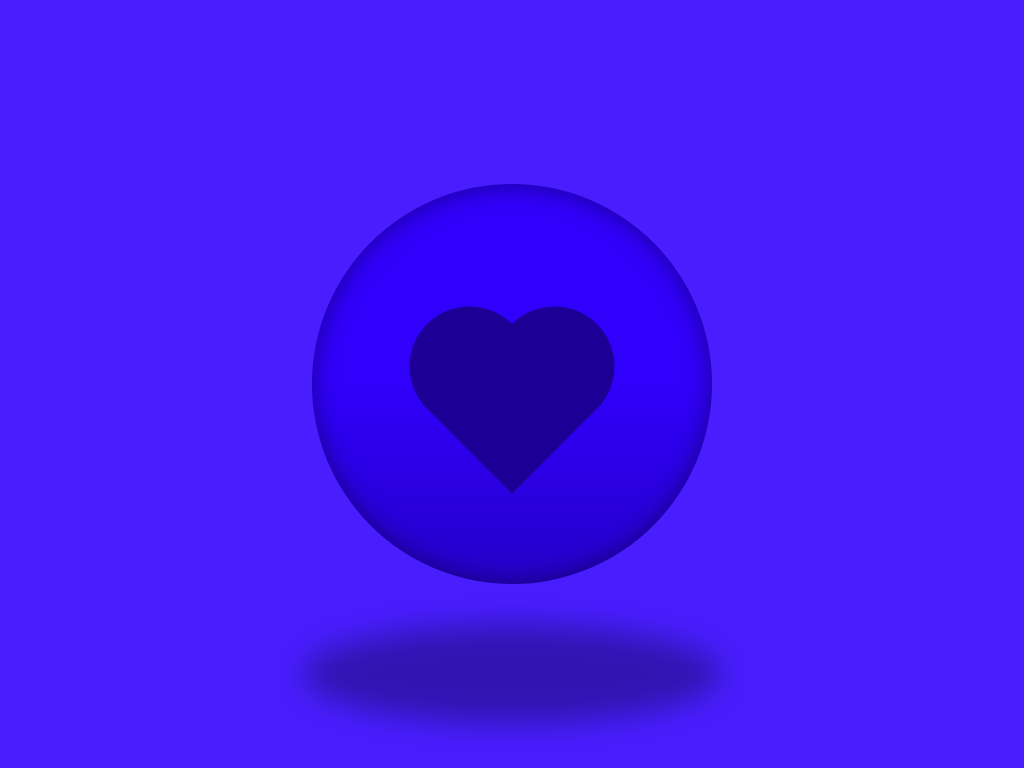

Reproduce this picture with HTML and CSS.

<!-- file: index.html -->
<!DOCTYPE html>
<html lang="en">
  <head>
    <meta charset="UTF-8" />
    <meta http-equiv="X-UA-Compatible" content="IE=edge" />
    <meta name="viewport" content="width=device-width, initial-scale=1.0" />
    <link rel="stylesheet" href="style.css" />
    <title>Heart</title>
  </head>
  <body>
    <figure class="sphere3D">
      <div class="sphere">
        <div class="heart">
          <div class="block block--first"></div>
          <div class="block block--second"></div>
          <div class="block block--third"></div>
        </div>
      </div>
      <div class="shadow"></div>
    </figure>
  </body>
</html>


/* file: style.css */
* {
  margin: 0;
  padding: 0;
  box-sizing: border-box;
}

body {
  background: #481eff;
  min-height: 100vh;

  display: flex;
  justify-content: center;
  align-items: center;
}

.sphere3D {
  position: relative;
}

.sphere {
  width: 400px;
  height: 400px;
  border-radius: 50%;
  background: linear-gradient(#2f00fb 50%, #2500c8);
  position: relative;
  box-shadow: inset 0px 0px 25px 1px rgba(0, 0, 0, 0.4);
}

.heart {
  position: absolute;
  transform: rotate(45deg);
  top: 35%;
  left: 50%;
}

.block {
  width: 120px;
  height: 120px;
  background: #1c0095;
  position: absolute;
}

.block--second {
  transform: translateX(-50%);
  border-radius: 50%;
}

.block--third {
  transform: translateY(-50%);
  border-radius: 50%;
}

.shadow {
  width: 420px;
  height: 100px;
  background: rgba(0, 0, 0, 0.3);
  border-radius: 50%;
  position: absolute;
  top: 110%;
  left: 50%;
  transform: translateX(-50%);
  filter: blur(15px);
}
